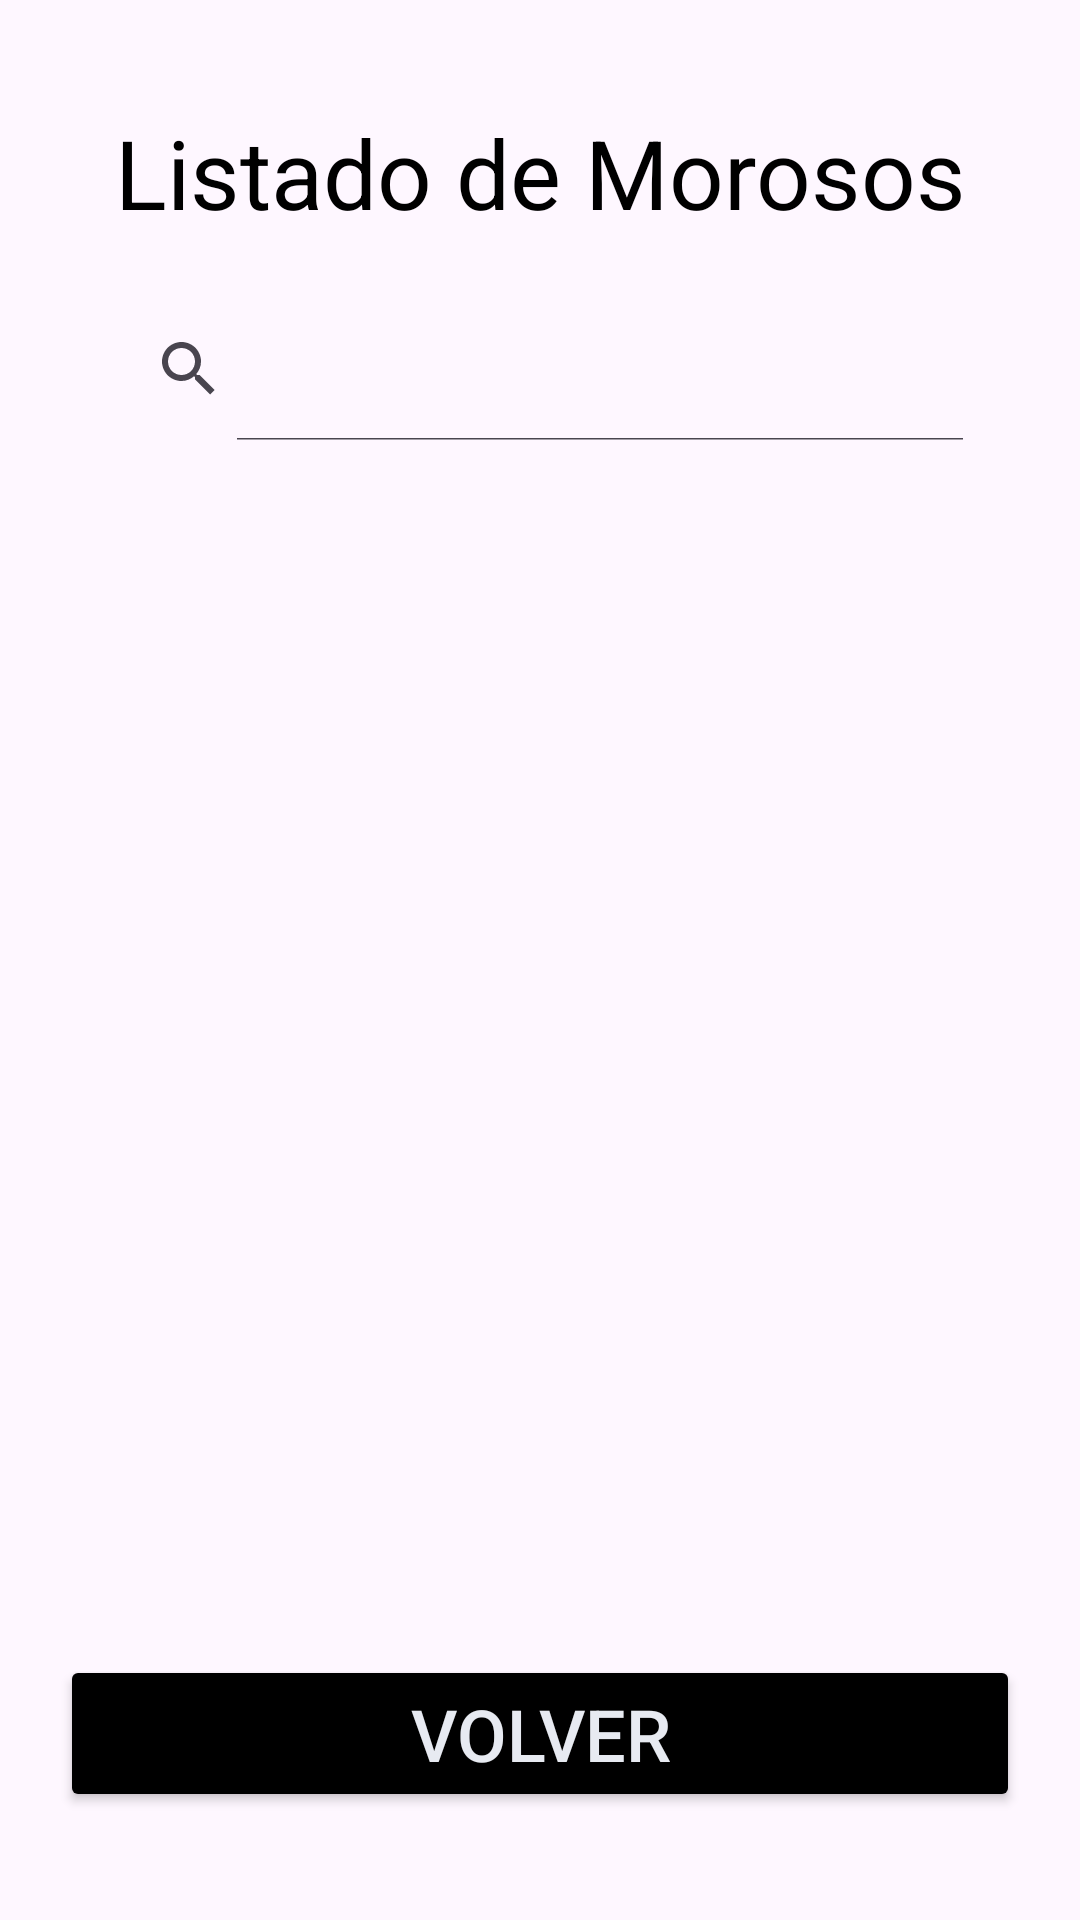

Write the Android layout XML for this screen, with the resource values it uses.
<!-- AndroidManifest.xml: application theme Theme.ClubDeportivo -->
<!-- res/layout/fragment_listar_cuotas_vencidas.xml -->
<?xml version="1.0" encoding="utf-8"?>
<androidx.constraintlayout.widget.ConstraintLayout xmlns:android="http://schemas.android.com/apk/res/android"
    xmlns:app="http://schemas.android.com/apk/res-auto"
    xmlns:tools="http://schemas.android.com/tools"
    android:layout_width="match_parent"
    android:layout_height="match_parent"
    android:padding="16dp"
    tools:context=".ui.listarcuotasvencidas.ListarCuotasVencidasFragment">

    <TextView
        android:id="@+id/tvTitleDefaulter"
        android:layout_width="0dp"
        android:layout_height="wrap_content"
        android:layout_marginTop="20dp"
        android:gravity="center"
        android:text="@string/titulo_morosos"
        android:textColor="@android:color/black"
        android:textSize="32sp"
        app:layout_constraintEnd_toEndOf="parent"
        app:layout_constraintStart_toStartOf="parent"
        app:layout_constraintTop_toTopOf="parent" />

    <androidx.appcompat.widget.SearchView
        android:id="@+id/srcDefaulter"
        android:layout_width="0dp"
        android:layout_height="wrap_content"
        android:layout_marginHorizontal="15dp"
        android:layout_marginTop="20dp"
        android:background="@drawable/rounded_corner"
        app:iconifiedByDefault="false"
        app:layout_constraintEnd_toEndOf="parent"
        app:layout_constraintStart_toStartOf="parent"
        app:layout_constraintTop_toBottomOf="@+id/tvTitleDefaulter" />

    <ImageView
        android:id="@+id/ivNoMorososImage"
        android:layout_width="wrap_content"
        android:layout_height="wrap_content"
        android:layout_marginBottom="50dp"
        android:contentDescription="@string/descripcion"
        android:src="@drawable/list"
        android:visibility="gone"
        app:layout_constraintBottom_toTopOf="@+id/btnBack"
        app:layout_constraintEnd_toEndOf="parent"
        app:layout_constraintHorizontal_bias="0.496"
        app:layout_constraintStart_toStartOf="parent"
        app:layout_constraintTop_toBottomOf="@id/srcDefaulter"
        app:layout_constraintVertical_bias="0.438" />

    <TextView
        android:id="@+id/tvNoMorosos"
        android:layout_width="wrap_content"
        android:layout_height="wrap_content"
        android:layout_marginTop="20dp"
        android:text="@string/sin_morosos"
        android:textColor="@color/black"
        android:textSize="24sp"
        android:textStyle="bold"
        android:visibility="gone"
        app:layout_constraintEnd_toEndOf="parent"
        app:layout_constraintStart_toStartOf="parent"
        app:layout_constraintTop_toBottomOf="@id/ivNoMorososImage" />

    <TextView
        android:id="@+id/tvNoResults"
        android:layout_width="match_parent"
        android:layout_height="wrap_content"
        android:layout_marginTop="20dp"
        android:text="@string/sin_resultados"
        android:textColor="@color/black"
        android:textSize="24sp"
        android:textStyle="bold"
        android:gravity="center"
        android:visibility="gone"
        app:layout_constraintEnd_toEndOf="parent"
        app:layout_constraintStart_toStartOf="parent"
        app:layout_constraintTop_toBottomOf="@id/ivNoMorososImage" />

    <androidx.recyclerview.widget.RecyclerView
        android:id="@+id/recyclerViewDefaulter"
        android:layout_width="match_parent"
        android:layout_height="0dp"
        android:layout_marginTop="24dp"
        android:layout_marginBottom="35dp"
        android:scrollbars="vertical"
        app:layout_constraintBottom_toTopOf="@id/btnBack"
        app:layout_constraintEnd_toEndOf="parent"
        app:layout_constraintStart_toStartOf="parent"
        app:layout_constraintTop_toBottomOf="@id/srcDefaulter" />

    <Button
        android:id="@+id/btnBack"
        style="@style/button"
        android:layout_width="320dp"
        android:layout_height="wrap_content"
        android:layout_marginBottom="20dp"
        android:text="@string/volver"
        app:layout_constraintBottom_toBottomOf="parent"
        app:layout_constraintEnd_toEndOf="parent"
        app:layout_constraintStart_toStartOf="parent" />

</androidx.constraintlayout.widget.ConstraintLayout>
<!-- resources referenced by this layout -->
<resources>
  <color name="black">#FF000000</color>
  <!-- drawable list: png bitmap (drawable, 11557 bytes) -->
  <string name="descripcion">descripcion</string>
  <string name="sin_morosos">Todos los clientes estan al dia.</string>
  <string name="sin_resultados">La busqueda no arrojó ningún resultado.</string>
  <string name="titulo_morosos">"Listado de Morosos"</string>
  <string name="volver">Volver</string>
  <style name="button">
          <item name="android:layout_width">match_parent</item>
          <item name="android:layout_height">wrap_content</item>
          <item name="android:layout_marginStart">16dp</item>
          <item name="android:layout_marginEnd">16dp</item>
          <item name="android:padding">10dp</item>
          <item name="android:backgroundTint">#000000</item>
          <item name="android:textColor">@color/white_dim</item>
          <item name="android:textSize">24sp</item>
      </style>
  <style name="Theme.ClubDeportivo" parent="Base.Theme.ClubDeportivo" />
  <color name="white_dim">#E7EAF1</color>
  <style name="Base.Theme.ClubDeportivo" parent="Theme.Material3.DayNight.NoActionBar">
          
          
      </style>
</resources>
